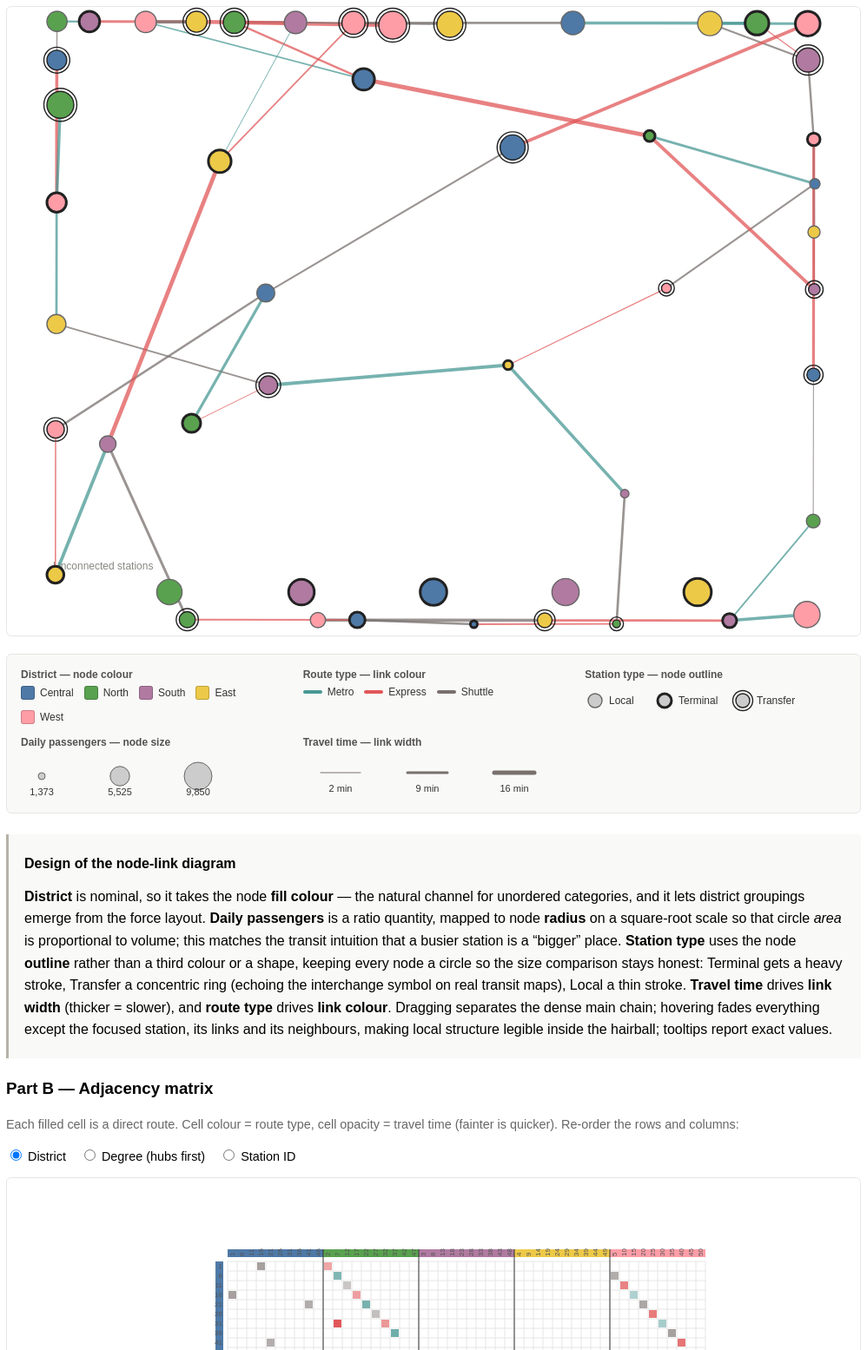
D3 v7 page, settled after 480 driven frames (8 s of simulated time); the page loaded 2 data file(s).


// ── lab5.js
// STATS 401 - Lab 5: Interactive Network Visualization
// Part A: force-directed node-link diagram of a 50-station transit network
// Part B: adjacency matrix of the same network
//
// Node variables : district (color), daily_passengers (radius),
//                  station_type (stroke style)
// Link variables : travel_time_min (width + matrix opacity),
//                  route_type (color)

const DISTRICTS = ["Central", "North", "South", "East", "West"];
const districtColor = d3.scaleOrdinal()
    .domain(DISTRICTS)
    .range(["#4E79A7", "#59A14F", "#B07AA1", "#EDC948", "#FF9DA7"]);

const ROUTE_TYPES = ["Metro", "Express", "Shuttle"];
const routeColor = d3.scaleOrdinal()
    .domain(ROUTE_TYPES)
    .range(["#499894", "#E15759", "#79706E"]);

Promise.all([
    d3.csv("../data/lab5_assignment_stations.csv"),
    d3.csv("../data/lab5_assignment_routes.csv")
]).then(([stationRows, routeRows]) => {

    // --- Parse -------------------------------------------------------------
    const nodes = stationRows.map(d => ({
        id: d.id,
        name: d.station_name,
        district: d.district,
        passengers: +d.daily_passengers,
        type: d.station_type
    }));

    const links = routeRows.map(d => ({
        source: d.source,
        target: d.target,
        time: +d.travel_time_min,
        route: d.route_type
    }));

    // Degree (used for node inspection and one matrix ordering).
    const degree = new Map(nodes.map(n => [n.id, 0]));
    const neighbors = new Map(nodes.map(n => [n.id, new Set()]));
    links.forEach(l => {
        degree.set(l.source, degree.get(l.source) + 1);
        degree.set(l.target, degree.get(l.target) + 1);
        neighbors.get(l.source).add(l.target);
        neighbors.get(l.target).add(l.source);
    });
    nodes.forEach(n => { n.degree = degree.get(n.id); });

    // --- Shared scales ---------------------------------------------------
    const radius = d3.scaleSqrt()
        .domain(d3.extent(nodes, n => n.passengers))
        .range([4, 16]);

    const linkWidth = d3.scaleLinear()
        .domain(d3.extent(links, l => l.time))
        .range([1, 5]);

    buildNetwork(nodes, links, { radius, linkWidth, neighbors });
    buildMatrix(nodes, links);
    buildLegends({ radius, linkWidth });
});


// =====================================================================
// PART A - Force-directed node-link diagram
// =====================================================================

function buildNetwork(nodes, links, { radius, linkWidth, neighbors }) {
    const width = 900;
    const height = 720;
    const shelfY = height - 46;   // where the unconnected stations park

    const svg = d3.select("#network")
        .append("svg")
        .attr("viewBox", [0, 0, width, height])
        .attr("width", "100%")
        .attr("height", height);

    // The 5 degree-0 stations carry no relational position, so they are
    // pinned to a labelled shelf along the bottom instead of being flung to
    // the corners by the charge force.
    const isolated = nodes.filter(n => n.degree === 0);
    isolated.forEach((n, i) => {
        n.isolated = true;
        n.shelfX = 70 + (i + 0.5) / isolated.length * (width - 140);
        n.fx = n.shelfX;
        n.fy = shelfY;
    });

    if (isolated.length) {
        svg.append("text")
            .attr("x", 12).attr("y", shelfY - 26)
            .attr("font-size", 12).attr("fill", "#898781")
            .text("Unconnected stations");
    }

    // Seed connected stations on a ring in ID order so the main chain starts
    // "unrolled" - the simulation then relaxes it without knotting as badly.
    const connected = nodes.filter(n => !n.isolated);
    connected.forEach((n, i) => {
        const a = (i / connected.length) * 2 * Math.PI;
        n.x = width / 2 + Math.cos(a) * 250;
        n.y = (height / 2 - 24) + Math.sin(a) * 210;
    });

    const tooltip = d3.select("#net-tooltip");

    // Strong repulsion + generous link distance spreads the 40-edge main
    // chain into a loose backbone instead of a knot. Isolated stations are
    // pinned, so they are excluded from charge to keep them from pushing the
    // cluster around.
    const simulation = d3.forceSimulation(nodes)
        .force("link", d3.forceLink(links).id(d => d.id)
            .distance(d => 55 + d.time * 7).strength(0.35))
        .force("charge", d3.forceManyBody().strength(d => d.isolated ? 0 : -750))
        .force("center", d3.forceCenter(width / 2, height / 2 - 24))
        .force("collide", d3.forceCollide().radius(d => radius(d.passengers) + 7))
        .force("x", d3.forceX(width / 2).strength(0.025))
        .force("y", d3.forceY(height / 2 - 24).strength(0.025))
        .alphaDecay(0.017);

    // --- Links ---------------------------------------------------------
    const link = svg.append("g")
        .attr("fill", "none")
        .selectAll("line")
        .data(links)
        .join("line")
        .attr("stroke", d => routeColor(d.route))
        .attr("stroke-width", d => linkWidth(d.time))
        .attr("stroke-linecap", "round")
        .attr("stroke-opacity", 0.75)
        .on("mousemove", (event, d) => {
            showTip(tooltip, event,
                `<strong>${nodeName(d.source)} &harr; ${nodeName(d.target)}</strong><br>` +
                `${d.time} min &middot; ${d.route}`);
        })
        .on("mouseout", () => hideTip(tooltip));

    // --- Nodes (a <g> per station: outer transfer ring + main circle) ---
    const node = svg.append("g")
        .selectAll("g")
        .data(nodes)
        .join("g")
        .attr("class", "net-node")
        .call(drag(simulation))
        .on("mouseover", (event, d) => highlight(d))
        .on("mousemove", (event, d) => {
            showTip(tooltip, event,
                `<strong>${d.name}</strong><br>` +
                `${d.district} district &middot; ${d.type}<br>` +
                `${d.passengers.toLocaleString()} daily passengers<br>` +
                `${d.degree} connection${d.degree === 1 ? "" : "s"}`);
        })
        .on("mouseout", () => { hideTip(tooltip); unhighlight(); });

    // Transfer stations get a concentric ring (interchange convention).
    node.filter(d => d.type === "Transfer")
        .append("circle")
        .attr("r", d => radius(d.passengers) + 3.5)
        .attr("fill", "none")
        .attr("stroke", "#222")
        .attr("stroke-width", 1.4);

    node.append("circle")
        .attr("r", d => radius(d.passengers))
        .attr("fill", d => districtColor(d.district))
        .attr("stroke", d => d.type === "Local" ? "#666" : "#222")
        .attr("stroke-width", d => d.type === "Terminal" ? 3 : 1.4);

    simulation.on("tick", () => {
        // Keep everything (including the 5 isolated stations) inside the frame.
        nodes.forEach(d => {
            const r = radius(d.passengers) + 5;
            d.x = Math.max(r, Math.min(width - r, d.x));
            d.y = Math.max(r, Math.min(height - r, d.y));
        });

        link
            .attr("x1", d => d.source.x)
            .attr("y1", d => d.source.y)
            .attr("x2", d => d.target.x)
            .attr("y2", d => d.target.y);

        node.attr("transform", d => `translate(${d.x},${d.y})`);
    });

    // --- Hover highlighting: focus a node, its links, and its neighbors ---
    function highlight(d) {
        const keep = neighbors.get(d.id);
        node.style("opacity", n => (n.id === d.id || keep.has(n.id)) ? 1 : 0.12);
        link
            .style("opacity", l =>
                (l.source.id === d.id || l.target.id === d.id) ? 1 : 0.06)
            .attr("stroke-width", l =>
                (l.source.id === d.id || l.target.id === d.id)
                    ? linkWidth(l.time) + 1.5
                    : linkWidth(l.time));
    }

    function unhighlight() {
        node.style("opacity", 1);
        link.style("opacity", null).attr("stroke-width", l => linkWidth(l.time));
    }

    function nodeName(endpoint) {
        return typeof endpoint === "object" ? endpoint.name : endpoint;
    }

    function drag(sim) {
        return d3.drag()
            .on("start", (event, d) => {
                if (!event.active) sim.alphaTarget(0.3).restart();
                d.fx = d.x; d.fy = d.y;
            })
            .on("drag", (event, d) => { d.fx = event.x; d.fy = event.y; })
            .on("end", (event, d) => {
                if (!event.active) sim.alphaTarget(0);
                // Unconnected stations snap back to their shelf.
                d.fx = d.isolated ? d.shelfX : null;
                d.fy = d.isolated ? shelfY : null;
            });
    }
}


// =====================================================================
// PART B - Adjacency matrix
// =====================================================================

function buildMatrix(nodes, links) {
    const n = nodes.length;
    const cell = 11;
    const grid = n * cell;
    const margin = { top: 96, left: 96, right: 20, bottom: 20 };
    const width = margin.left + grid + margin.right;
    const height = margin.top + grid + margin.bottom;

    const svg = d3.select("#matrix")
        .append("svg")
        .attr("viewBox", [0, 0, width, height])
        .attr("width", "100%")
        .attr("height", height);

    const g = svg.append("g")
        .attr("transform", `translate(${margin.left},${margin.top})`);

    const tooltip = d3.select("#matrix-tooltip");

    // Edge lookup, symmetric. buildNetwork's d3.forceLink() mutates each
    // link's source/target from an id string into a node object, so accept
    // either form here.
    const endId = v => (typeof v === "object" ? v.id : v);
    const edge = new Map();
    links.forEach(l => {
        edge.set(`${endId(l.source)}|${endId(l.target)}`, l);
        edge.set(`${endId(l.target)}|${endId(l.source)}`, l);
    });

    const timeOpacity = d3.scaleLinear()
        .domain(d3.extent(links, l => l.time))
        .range([0.4, 1]);

    const orderings = {
        district: [...nodes].sort((a, b) =>
            d3.ascending(DISTRICTS.indexOf(a.district), DISTRICTS.indexOf(b.district))
            || d3.ascending(+a.id.slice(1), +b.id.slice(1))),
        degree: [...nodes].sort((a, b) =>
            d3.descending(a.degree, b.degree) || d3.ascending(+a.id.slice(1), +b.id.slice(1))),
        id: [...nodes].sort((a, b) => d3.ascending(+a.id.slice(1), +b.id.slice(1)))
    };

    let order = orderings.district;

    // District color strips along the top and left edges.
    const topStrip = g.append("g");
    const leftStrip = g.append("g");

    // Background grid.
    g.append("g").attr("class", "matrix-grid").selectAll("line.v")
        .data(d3.range(n + 1)).join("line")
        .attr("y1", 0).attr("y2", grid)
        .attr("x1", d => d * cell).attr("x2", d => d * cell)
        .attr("stroke", "#e6e6e6");
    g.append("g").attr("class", "matrix-grid").selectAll("line.h")
        .data(d3.range(n + 1)).join("line")
        .attr("x1", 0).attr("x2", grid)
        .attr("y1", d => d * cell).attr("y2", d => d * cell)
        .attr("stroke", "#e6e6e6");

    const cellsLayer = g.append("g");
    const rowLabelsLayer = g.append("g").attr("class", "matrix-label");
    const colLabelsLayer = g.append("g").attr("class", "matrix-label");
    const dividersLayer = g.append("g");
    const crosshair = g.append("g").attr("pointer-events", "none");

    const hRule = crosshair.append("rect")
        .attr("x", 0).attr("width", grid).attr("height", cell)
        .attr("fill", "#000").attr("opacity", 0).style("mix-blend-mode", "multiply");
    const vRule = crosshair.append("rect")
        .attr("y", 0).attr("height", grid).attr("width", cell)
        .attr("fill", "#000").attr("opacity", 0).style("mix-blend-mode", "multiply");

    render();

    d3.selectAll("input[name='matrix-order']").on("change", function () {
        order = orderings[this.value];
        render();
    });

    function render() {
        // Cells - one rect per connected (row, col) pair, both triangles.
        const cellData = [];
        order.forEach((rowNode, i) => {
            order.forEach((colNode, j) => {
                if (i === j) return;
                const l = edge.get(`${rowNode.id}|${colNode.id}`);
                if (l) cellData.push({ i, j, link: l, rowNode, colNode });
            });
        });

        cellsLayer.selectAll("rect")
            .data(cellData, d => `${d.rowNode.id}-${d.colNode.id}`)
            .join("rect")
            .attr("x", d => d.j * cell + 1)
            .attr("y", d => d.i * cell + 1)
            .attr("width", cell - 2)
            .attr("height", cell - 2)
            .style("fill", d => routeColor(d.link.route))
            .style("opacity", d => timeOpacity(d.link.time))
            .on("mousemove", (event, d) => {
                showTip(tooltip, event,
                    `<strong>${d.rowNode.name} &harr; ${d.colNode.name}</strong><br>` +
                    `${d.link.time} min &middot; ${d.link.route}`);
                hRule.attr("y", d.i * cell).attr("opacity", 0.08);
                vRule.attr("x", d.j * cell).attr("opacity", 0.08);
            })
            .on("mouseout", () => {
                hideTip(tooltip);
                hRule.attr("opacity", 0);
                vRule.attr("opacity", 0);
            });

        // Row / column labels (station numbers).
        rowLabelsLayer.selectAll("text")
            .data(order, d => d.id)
            .join("text")
            .attr("x", -6)
            .attr("y", (d, i) => i * cell + cell / 2)
            .attr("dy", "0.32em")
            .attr("text-anchor", "end")
            .text(d => d.id.slice(1));

        colLabelsLayer.selectAll("text")
            .data(order, d => d.id)
            .join("text")
            .attr("transform", (d, i) => `translate(${i * cell + cell / 2}, -6) rotate(-90)`)
            .attr("dy", "0.32em")
            .attr("text-anchor", "start")
            .text(d => d.id.slice(1));

        // District color strips (fill via .style so the global
        // `svg rect:hover` rule in style.css can't recolour them).
        topStrip.selectAll("rect").data(order, d => d.id).join("rect")
            .attr("x", (d, i) => i * cell).attr("y", -14)
            .attr("width", cell).attr("height", 9)
            .style("fill", d => districtColor(d.district));
        leftStrip.selectAll("rect").data(order, d => d.id).join("rect")
            .attr("x", -14).attr("y", (d, i) => i * cell)
            .attr("width", 9).attr("height", cell)
            .style("fill", d => districtColor(d.district));

        // District block dividers - only meaningful in the district ordering.
        const boundaries = [];
        if (order === orderings.district) {
            for (let i = 1; i < order.length; i++) {
                if (order[i].district !== order[i - 1].district) boundaries.push(i);
            }
        }
        dividersLayer.selectAll("line.dv").data(boundaries).join("line")
            .attr("class", "dv")
            .attr("x1", d => d * cell).attr("x2", d => d * cell)
            .attr("y1", -14).attr("y2", grid)
            .attr("stroke", "#333").attr("stroke-width", 1);
        dividersLayer.selectAll("line.dh").data(boundaries).join(
            enter => enter.append("line").attr("class", "dh"),
            update => update,
            exit => exit.remove()
        )
            .attr("y1", d => d * cell).attr("y2", d => d * cell)
            .attr("x1", -14).attr("x2", grid)
            .attr("stroke", "#333").attr("stroke-width", 1);
    }
}


// =====================================================================
// Legends
// =====================================================================

function buildLegends({ radius, linkWidth }) {
    // District swatches
    const dl = d3.select("#legend-district");
    DISTRICTS.forEach(d => {
        const item = dl.append("span").attr("class", "legend-chip");
        item.append("span").attr("class", "swatch").style("background", districtColor(d));
        item.append("span").text(d);
    });

    // Route type - colored line samples
    const rl = d3.select("#legend-route");
    ROUTE_TYPES.forEach(r => {
        const item = rl.append("span").attr("class", "legend-chip");
        item.append("span").attr("class", "line-swatch").style("background", routeColor(r));
        item.append("span").text(r);
    });

    // Station type - glyphs
    const sl = d3.select("#legend-type");
    const typeSvg = sl.append("svg").attr("width", 260).attr("height", 34);
    const specs = [
        { label: "Local", cx: 12, r: 8, stroke: "#666", sw: 1.4, ring: false },
        { label: "Terminal", cx: 92, r: 8, stroke: "#222", sw: 3, ring: false },
        { label: "Transfer", cx: 182, r: 8, stroke: "#222", sw: 1.4, ring: true }
    ];
    specs.forEach(s => {
        if (s.ring) {
            typeSvg.append("circle").attr("cx", s.cx).attr("cy", 17).attr("r", s.r + 3.5)
                .attr("fill", "none").attr("stroke", "#222").attr("stroke-width", 1.4);
        }
        typeSvg.append("circle").attr("cx", s.cx).attr("cy", 17).attr("r", s.r)
            .attr("fill", "#ccc").attr("stroke", s.stroke).attr("stroke-width", s.sw);
        typeSvg.append("text").attr("x", s.cx + 16).attr("y", 21).text(s.label)
            .attr("font-size", 12).attr("fill", "#333");
    });

    // Node size - passenger volume
    const nz = d3.select("#legend-size").append("svg").attr("width", 320).attr("height", 52);
    const sizeStops = [1373, 5525, 9850];
    let x = 24;
    sizeStops.forEach(v => {
        nz.append("circle").attr("cx", x).attr("cy", 26).attr("r", radius(v))
            .attr("fill", "#ccc").attr("stroke", "#666");
        nz.append("text").attr("x", x).attr("y", 48).attr("text-anchor", "middle")
            .attr("font-size", 11).attr("fill", "#333").text(v.toLocaleString());
        x += 90;
    });

    // Link width - travel time
    const lw = d3.select("#legend-width").append("svg").attr("width", 320).attr("height", 52);
    const timeStops = [2, 9, 16];
    x = 20;
    timeStops.forEach(v => {
        lw.append("line").attr("x1", x).attr("x2", x + 46).attr("y1", 22).attr("y2", 22)
            .attr("stroke", "#79706E").attr("stroke-width", linkWidth(v)).attr("stroke-linecap", "round");
        lw.append("text").attr("x", x + 23).attr("y", 44).attr("text-anchor", "middle")
            .attr("font-size", 11).attr("fill", "#333").text(`${v} min`);
        x += 100;
    });
}


// =====================================================================
// Tooltip helpers
// =====================================================================

function showTip(tip, event, html) {
    tip.html(html)
        .style("opacity", 1)
        .style("left", `${event.pageX + 14}px`)
        .style("top", `${event.pageY - 12}px`);
}

function hideTip(tip) {
    tip.style("opacity", 0);
}


### data: ../data/lab5_assignment_stations.csv
id, station_name, district, daily_passengers, station_type
s1, Station 1, Central, 1373, Terminal
s2, Station 2, North, 1546, Transfer
s3, Station 3, South, 1719, Local
s4, Station 4, East, 1892, Terminal
s5, Station 5, West, 2065, Transfer
s6, Station 6, Central, 2238, Local
s7, Station 7, North, 2411, Terminal
s8, Station 8, South, 2584, Transfer
s9, Station 9, East, 2757, Local
s10, Station 10, West, 2930, Terminal
s11, Station 11, Central, 3103, Transfer
s12, Station 12, North, 3276, Local
s13, Station 13, South, 3449, Terminal
s14, Station 14, East, 3622, Transfer
s15, Station 15, West, 3795, Local
s16, Station 16, Central, 3968, Terminal
s17, Station 17, North, 4141, Transfer
s18, Station 18, South, 4314, Local
s19, Station 19, East, 4487, Terminal
s20, Station 20, West, 4660, Transfer
s21, Station 21, Central, 4833, Local
s22, Station 22, North, 5006, Terminal
s23, Station 23, South, 5179, Transfer
s24, Station 24, East, 5352, Local
s25, Station 25, West, 5525, Terminal
s26, Station 26, Central, 5698, Transfer
s27, Station 27, North, 5871, Local
s28, Station 28, South, 6044, Terminal
s29, Station 29, East, 6217, Transfer
s30, Station 30, West, 6390, Local
s31, Station 31, Central, 6563, Terminal
s32, Station 32, North, 6736, Transfer
s33, Station 33, South, 6909, Local
s34, Station 34, East, 7082, Terminal
s35, Station 35, West, 7255, Transfer
s36, Station 36, Central, 7428, Local
s37, Station 37, North, 7601, Terminal
s38, Station 38, South, 7774, Transfer
s39, Station 39, East, 7947, Local
s40, Station 40, West, 8120, Terminal
s41, Station 41, Central, 8293, Transfer
s42, Station 42, North, 8466, Local
s43, Station 43, South, 8639, Terminal
s44, Station 44, East, 8812, Transfer
s45, Station 45, West, 8985, Local
s46, Station 46, Central, 9158, Terminal
s47, Station 47, North, 9331, Transfer
s48, Station 48, South, 9504, Local
s49, Station 49, East, 9677, Terminal
s50, Station 50, West, 9850, Transfer

### data: ../data/lab5_assignment_routes.csv
source, target, travel_time_min, route_type
s1, s2, 5, Express
s2, s3, 8, Shuttle
s3, s4, 11, Metro
s4, s5, 3, Express
s5, s6, 6, Shuttle
s6, s7, 9, Metro
s7, s8, 12, Express
s8, s9, 4, Shuttle
s9, s10, 7, Metro
s10, s11, 10, Express
s11, s12, 2, Shuttle
s12, s13, 5, Metro
s13, s14, 8, Express
s14, s15, 11, Shuttle
s15, s16, 3, Metro
s16, s17, 6, Express
s17, s18, 9, Shuttle
s18, s19, 12, Metro
s19, s20, 4, Express
s20, s21, 7, Shuttle
s21, s22, 10, Metro
s22, s23, 2, Express
s23, s24, 5, Shuttle
s24, s25, 8, Metro
s25, s26, 11, Express
s26, s27, 3, Shuttle
s27, s28, 6, Metro
s28, s29, 9, Express
s29, s30, 12, Shuttle
s30, s31, 4, Metro
s31, s32, 7, Express
s32, s33, 10, Shuttle
s33, s34, 2, Metro
s34, s35, 5, Express
s35, s36, 8, Shuttle
s36, s37, 11, Metro
s37, s38, 3, Express
s38, s39, 6, Shuttle
s39, s40, 9, Metro
s40, s41, 12, Express
s1, s16, 8, Shuttle
s4, s23, 12, Metro
s7, s31, 16, Express
s10, s38, 7, Shuttle
s13, s45, 11, Metro
s18, s34, 15, Express
s21, s41, 6, Shuttle
s25, s47, 10, Metro
s29, s50, 14, Express
s33, s44, 5, Shuttle